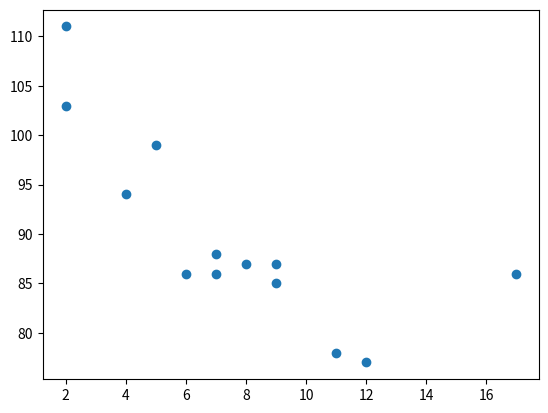
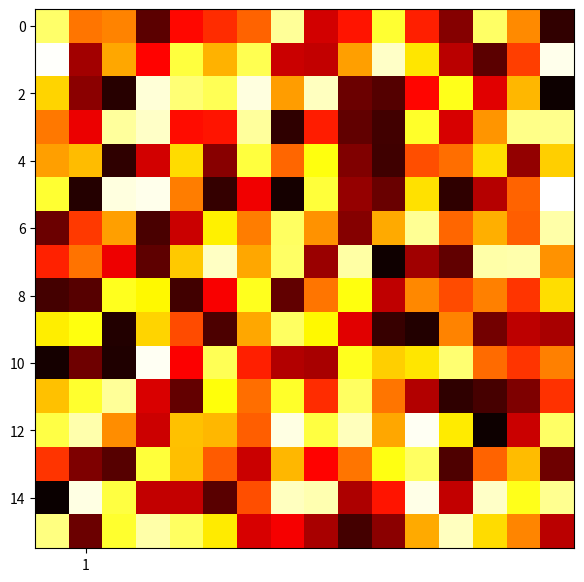
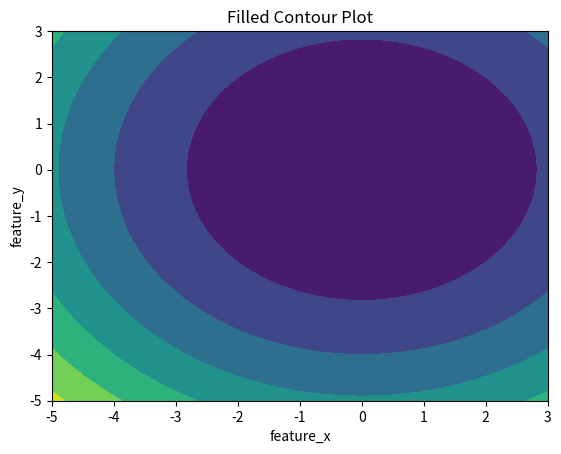
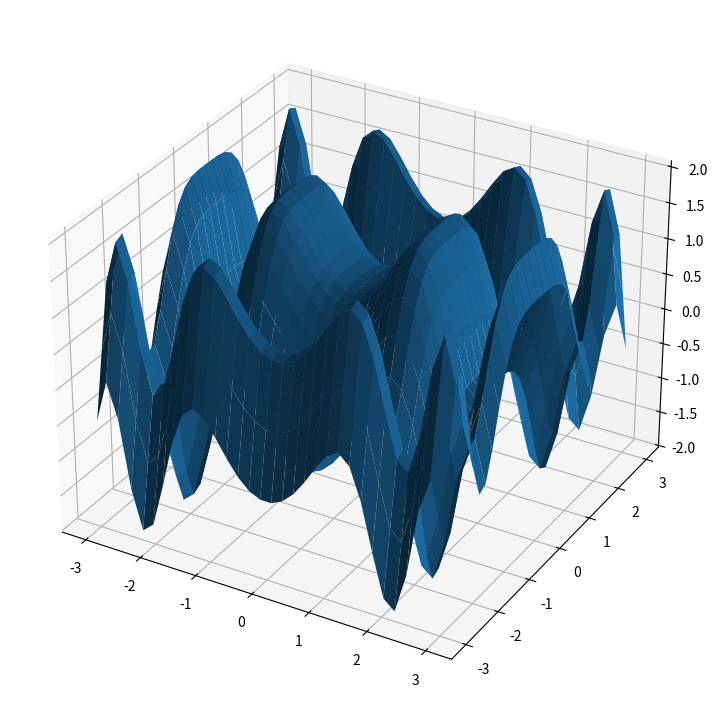

Here is the Python script that generated these plots, in order:
#scatter plot
import matplotlib.pyplot as plt
import numpy as np
x = [5,7,8,7,2,17,2,9,4,11,12,9,6]
y = [99,86,87,88,111,86,103,87,94,78,77,85,86]
plt.scatter(x, y)
plt.show()
# ---------------------------------------------------------------------------------------------------------------------------------------------------------------------------------
#box plot
#we use seed() value to reproduce the same random number on each execution
np.random.seed(10)

# random.normal(loc=0.0, scale=1.0, size=None)
# loc - Mean (“centre”) of the distribution.
# scale - Standard deviation (spread or “width”) of the distribution.
# size - Output shape, number of data points
# Variance = Square of Standard Deviation
data = np.random.normal(100, 20, 200)

# figure_name = plt.figure(figsize=(width, height))
fig = plt.figure(figsize =(10, 7))

plt.boxplot(data)

plt.show()
# ---------------------------------------------------------------------------------------------------------------------------------------------------------------------------------

#heat map...
#Proudces a array of random values of dimensions 16*16
a = np.random.random((16, 16))
# print(len(a))

# interpolation='nearest' simply displays an image without trying to interpolate(insert) between pixels 
# if the display resolution is not the same as the image resolution
# cmap - to specify the styling of the colors in graph
plt.imshow(a, cmap='hot', interpolation='nearest')
plt.show()


# ---------------------------------------------------------------------------------------------------------------------------------------------------------------------------------
#contour plot
# linspace - Return evenly spaced numbers over a specified interval.
#evenly spaced numbers as in the difference between the two  consecutive numbers is same 
# np.linspace(2.0, 3.0, num=5) --> array([2.  , 2.25, 2.5 , 2.75, 3.  ])
feature_x = np.linspace(-5.0, 3.0, 70)
feature_y = np.linspace(-5.0, 3.0, 70)

#np.meshgrid - Return coordinate matrices from coordinate vectors.
[X, Y] = np.meshgrid(feature_x, feature_y)
fig, ax = plt.subplots(1, 1)
Z = X ** 2 + Y ** 2

ax.contourf(X, Y, Z)
ax.set_title('Filled Contour Plot')
ax.set_xlabel('feature_x')
ax.set_ylabel('feature_y')
plt.show()

#3d surface
from mpl_toolkits import mplot3d
import numpy as np
import matplotlib.pyplot as plt

x = np.outer(np.linspace(-3, 3, 32), np.ones(32))
y = x.copy().T # transpose
z = (np.sin(x **2) + np.cos(y **2) )

fig = plt.figure(figsize =(14, 9))
ax = plt.axes(projection ='3d')

ax.plot_surface(x, y, z)

plt.show()
